18-way image classification set "New Plant Diseases Dataset(Augmented)" from GitHub (IlnazMmm/PlantDesease); label vocabulary: potato early blight, potato late blight, potato healthy, raspberry healthy, soybean healthy, squash powdery mildew, strawberry leaf scorch, strawberry healthy, tomato bacterial spot, tomato early blight, tomato late blight, tomato leaf mold, tomato septoria leaf spot, tomato spider mites two-spotted, tomato target spot, tomato yellow leaf curl virus, tomato mosaic virus, tomato healthy.

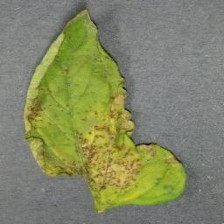
Label: tomato bacterial spot

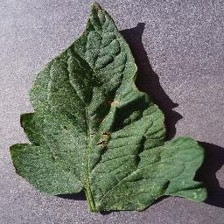
Label: tomato target spot

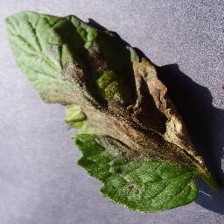
Label: tomato late blight

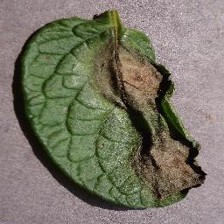
Label: potato late blight

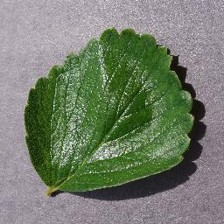
Label: strawberry healthy

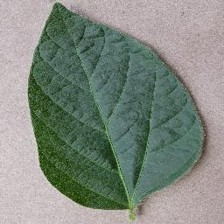
Label: soybean healthy
